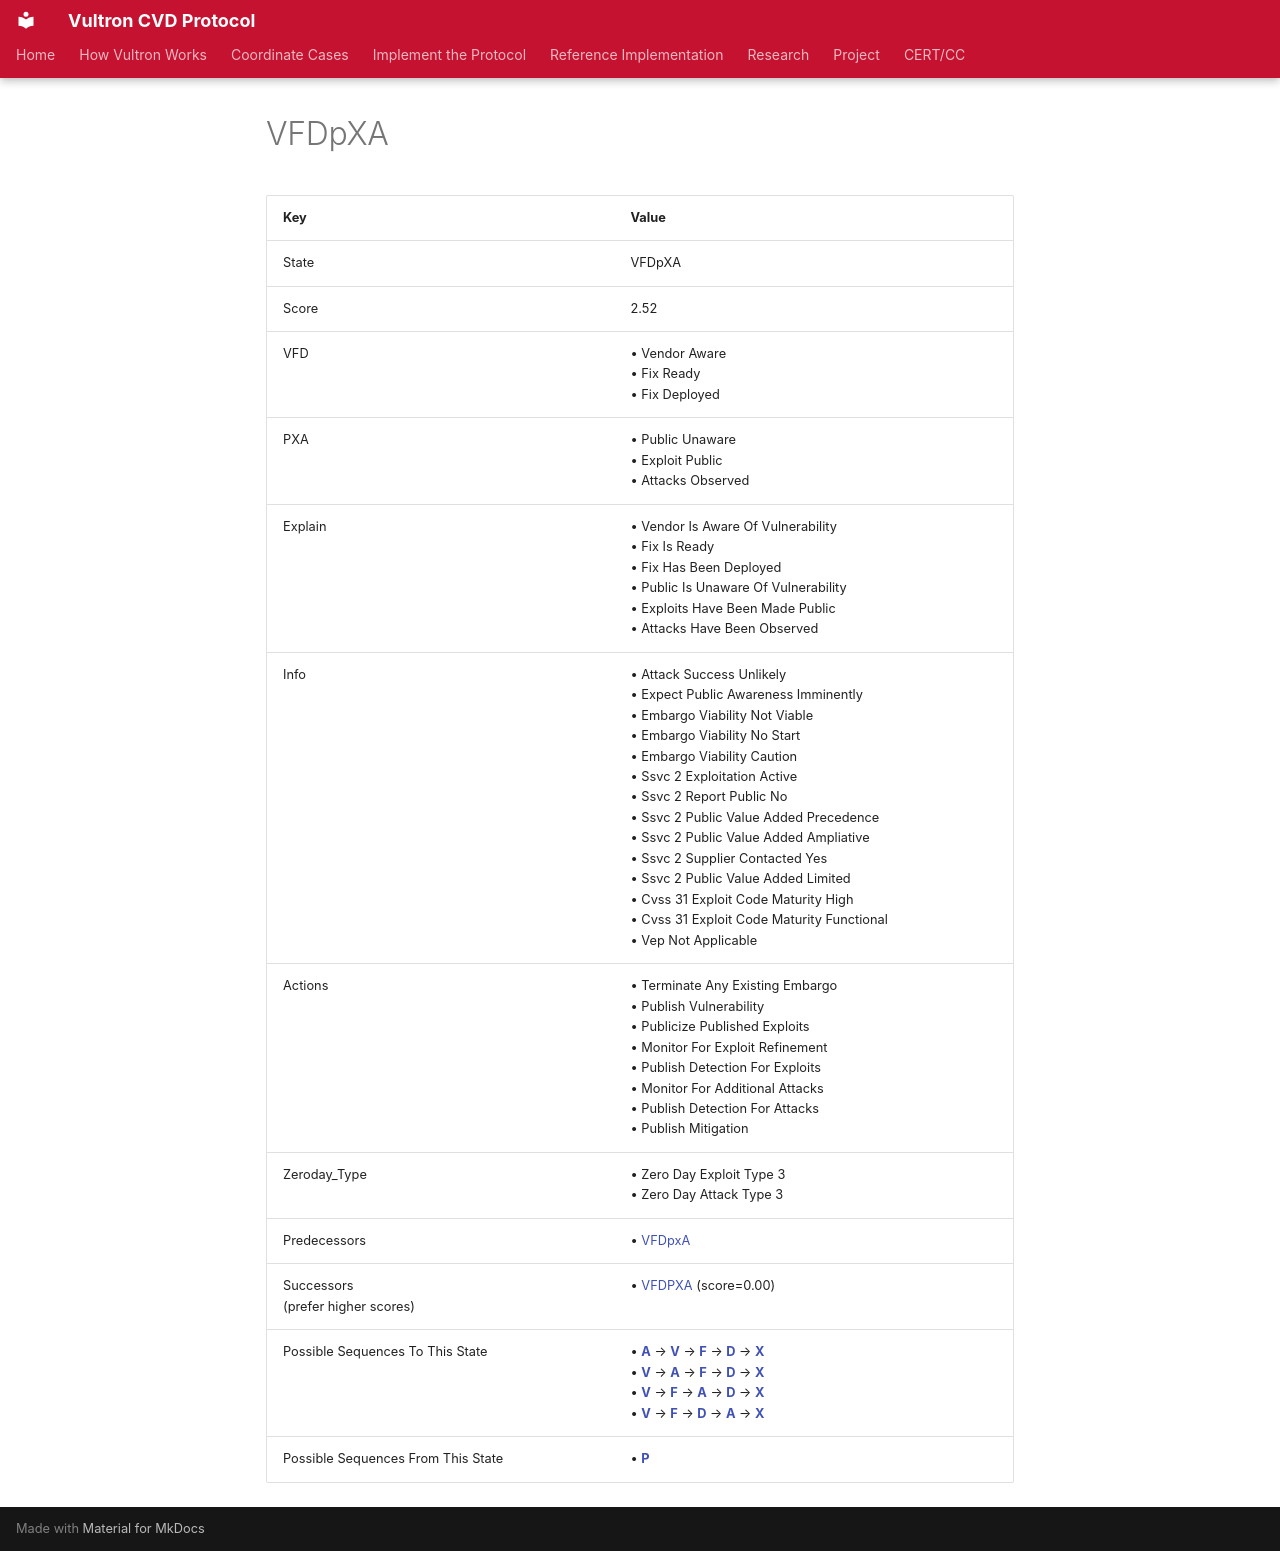

repository: CERTCC/Vultron · page: reference/case_states/state__v__f__d_p_x__a_/index.html · generator: mkdocs

---
stakeholder_type: [project-contributor]
---

<!-- This file is auto-generated. Do not edit. -->

# VFDpXA

| Key | Value |
| --- | --- |
| State | VFDpXA |
| Score | 2.52 |
| VFD |&bull;&nbsp;Vendor Aware<br/>&bull;&nbsp;Fix Ready<br/>&bull;&nbsp;Fix Deployed<br/>|
| PXA |&bull;&nbsp;Public Unaware<br/>&bull;&nbsp;Exploit Public<br/>&bull;&nbsp;Attacks Observed<br/>|
| Explain |&bull;&nbsp;Vendor Is Aware Of Vulnerability<br/>&bull;&nbsp;Fix Is Ready<br/>&bull;&nbsp;Fix Has Been Deployed<br/>&bull;&nbsp;Public Is Unaware Of Vulnerability<br/>&bull;&nbsp;Exploits Have Been Made Public<br/>&bull;&nbsp;Attacks Have Been Observed<br/>|
| Info |&bull;&nbsp;Attack Success Unlikely<br/>&bull;&nbsp;Expect Public Awareness Imminently<br/>&bull;&nbsp;Embargo Viability Not Viable<br/>&bull;&nbsp;Embargo Viability No Start<br/>&bull;&nbsp;Embargo Viability Caution<br/>&bull;&nbsp;Ssvc 2 Exploitation Active<br/>&bull;&nbsp;Ssvc 2 Report Public No<br/>&bull;&nbsp;Ssvc 2 Public Value Added Precedence<br/>&bull;&nbsp;Ssvc 2 Public Value Added Ampliative<br/>&bull;&nbsp;Ssvc 2 Supplier Contacted Yes<br/>&bull;&nbsp;Ssvc 2 Public Value Added Limited<br/>&bull;&nbsp;Cvss 31 Exploit Code Maturity High<br/>&bull;&nbsp;Cvss 31 Exploit Code Maturity Functional<br/>&bull;&nbsp;Vep Not Applicable<br/>|
| Actions |&bull;&nbsp;Terminate Any Existing Embargo<br/>&bull;&nbsp;Publish Vulnerability<br/>&bull;&nbsp;Publicize Published Exploits<br/>&bull;&nbsp;Monitor For Exploit Refinement<br/>&bull;&nbsp;Publish Detection For Exploits<br/>&bull;&nbsp;Monitor For Additional Attacks<br/>&bull;&nbsp;Publish Detection For Attacks<br/>&bull;&nbsp;Publish Mitigation<br/>|
| Zeroday_Type |&bull;&nbsp;Zero Day Exploit Type 3<br/>&bull;&nbsp;Zero Day Attack Type 3<br/>|
| Predecessors |&bull;&nbsp;[VFDpxA](state__v__f__d_px_a_.md)<br/>|
| Successors<br/>(prefer higher scores) |&bull;&nbsp;[VFDPXA](state__v__f__d__p__x__a_.md) (score=0.00)<br/>|
| Possible Sequences To This State |&bull;&nbsp;[**A**](state_vfdpx_a_.md) &rarr; [**V**](state__v_fdpx_a_.md) &rarr; [**F**](state__v__f_dpx_a_.md) &rarr; [**D**](state__v__f__d_px_a_.md) &rarr; [**X**](state__v__f__d_p_x__a_.md)<br/>&bull;&nbsp;[**V**](state__v_fdpxa.md) &rarr; [**A**](state__v_fdpx_a_.md) &rarr; [**F**](state__v__f_dpx_a_.md) &rarr; [**D**](state__v__f__d_px_a_.md) &rarr; [**X**](state__v__f__d_p_x__a_.md)<br/>&bull;&nbsp;[**V**](state__v_fdpxa.md) &rarr; [**F**](state__v__f_dpxa.md) &rarr; [**A**](state__v__f_dpx_a_.md) &rarr; [**D**](state__v__f__d_px_a_.md) &rarr; [**X**](state__v__f__d_p_x__a_.md)<br/>&bull;&nbsp;[**V**](state__v_fdpxa.md) &rarr; [**F**](state__v__f_dpxa.md) &rarr; [**D**](state__v__f__d_pxa.md) &rarr; [**A**](state__v__f__d_px_a_.md) &rarr; [**X**](state__v__f__d_p_x__a_.md)<br/>|
| Possible Sequences From This State |&bull;&nbsp;[**P**](state__v__f__d__p__x__a_.md)<br/>|
